Run: headless pygame with SDL's dummy video driver; simulated clock (each Clock.tick advances the game by its frame time, no real sleeping); random seed 0; keys injected as events and as key.get_pressed() state; no mouse input.
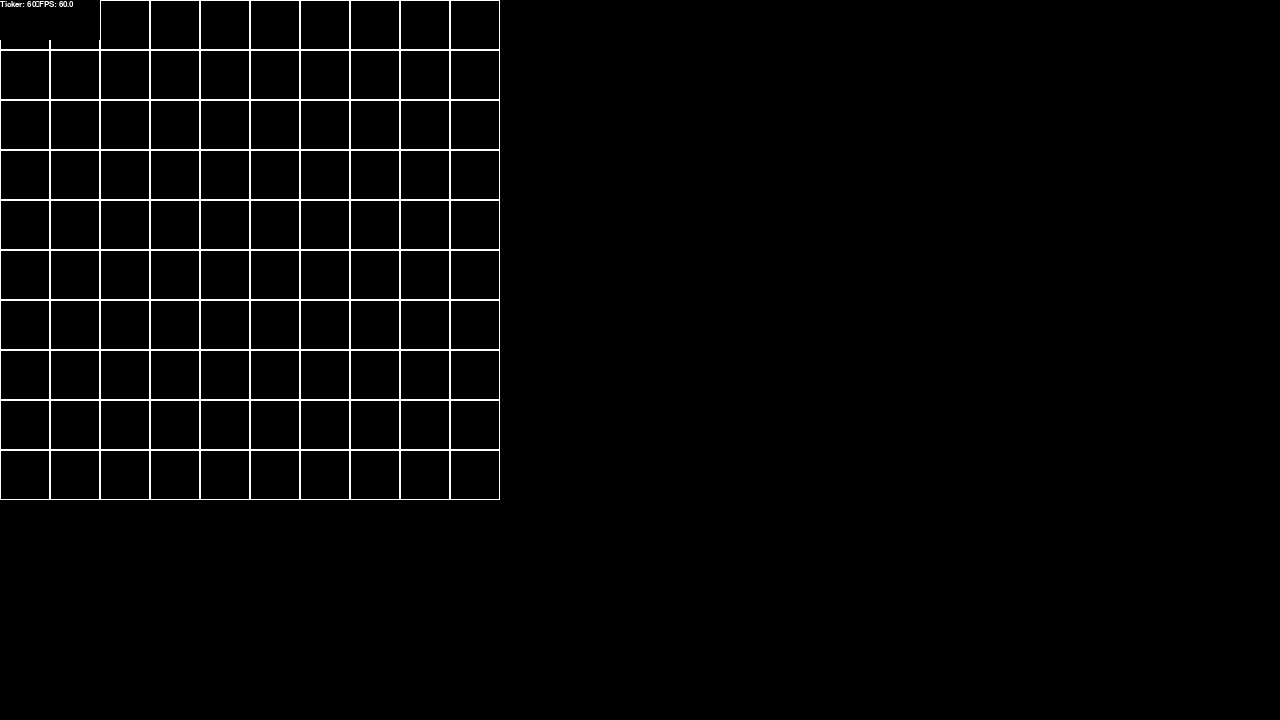
Frame 1 of 4 · flips 1–60 · no input
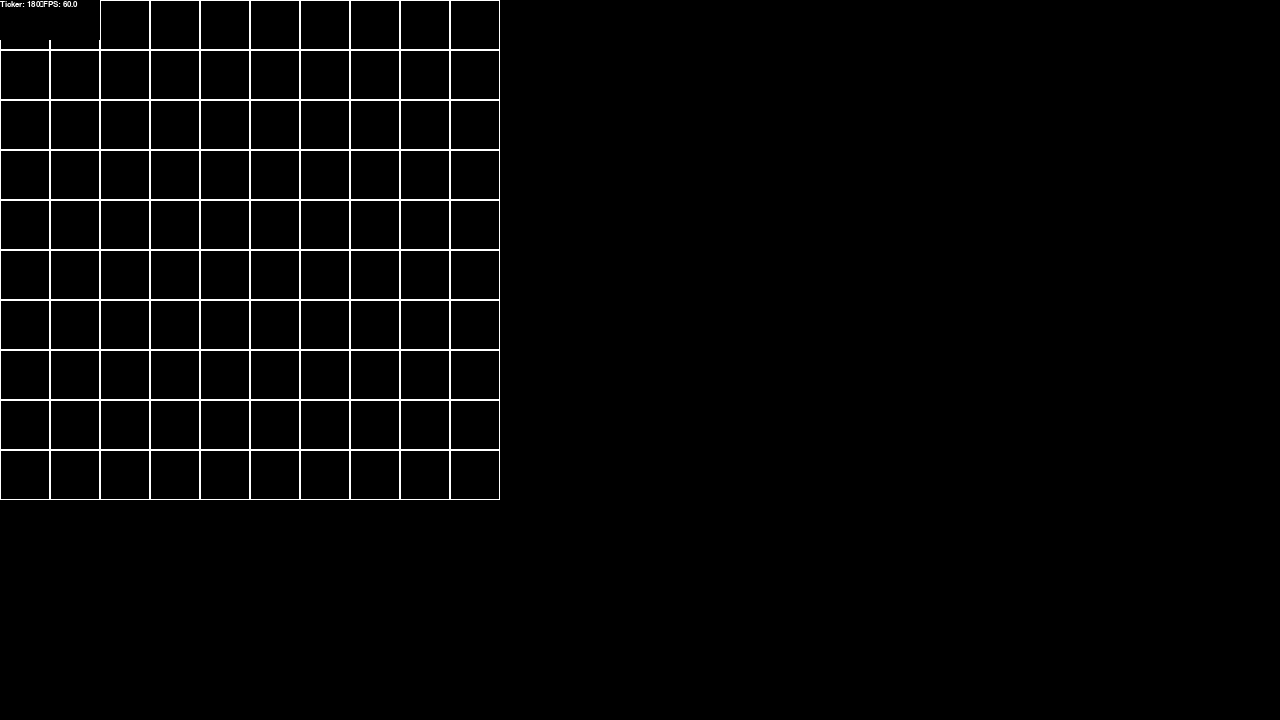
Frame 2 of 4 · flips 61–180 · tapped SPACE, RETURN · held RIGHT (→), D
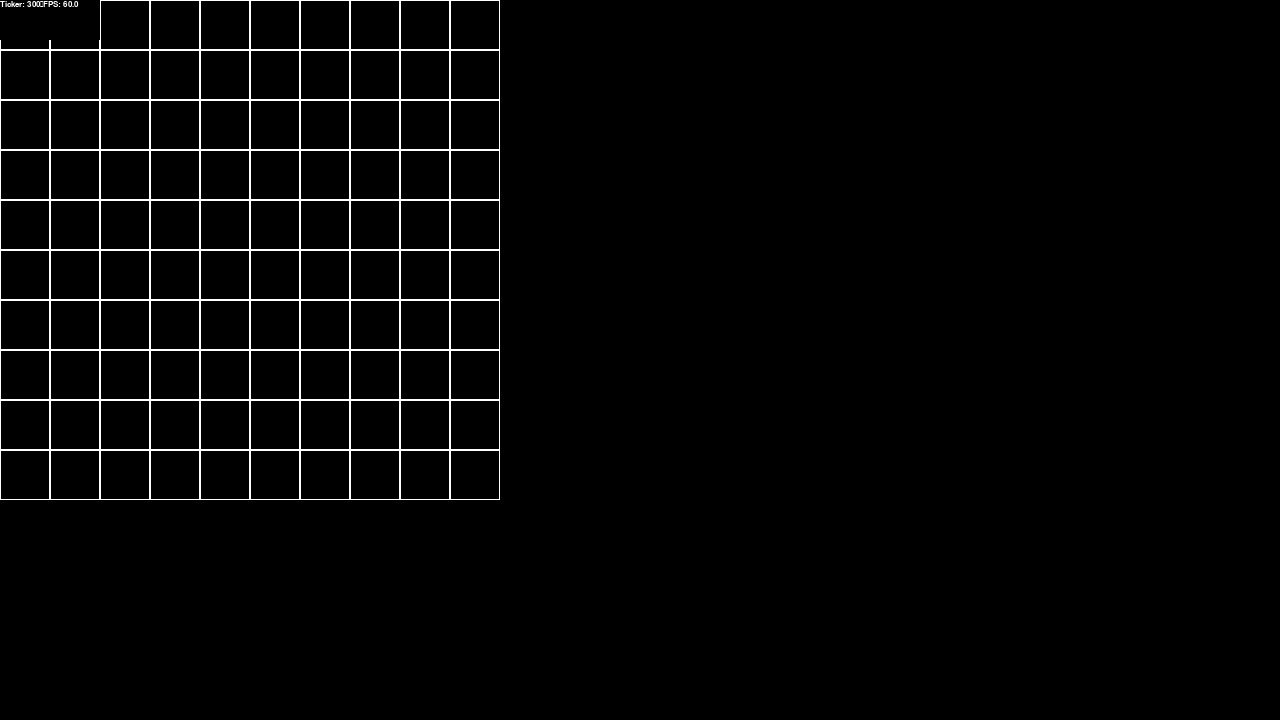
Frame 3 of 4 · flips 181–300 · held DOWN (↓), S
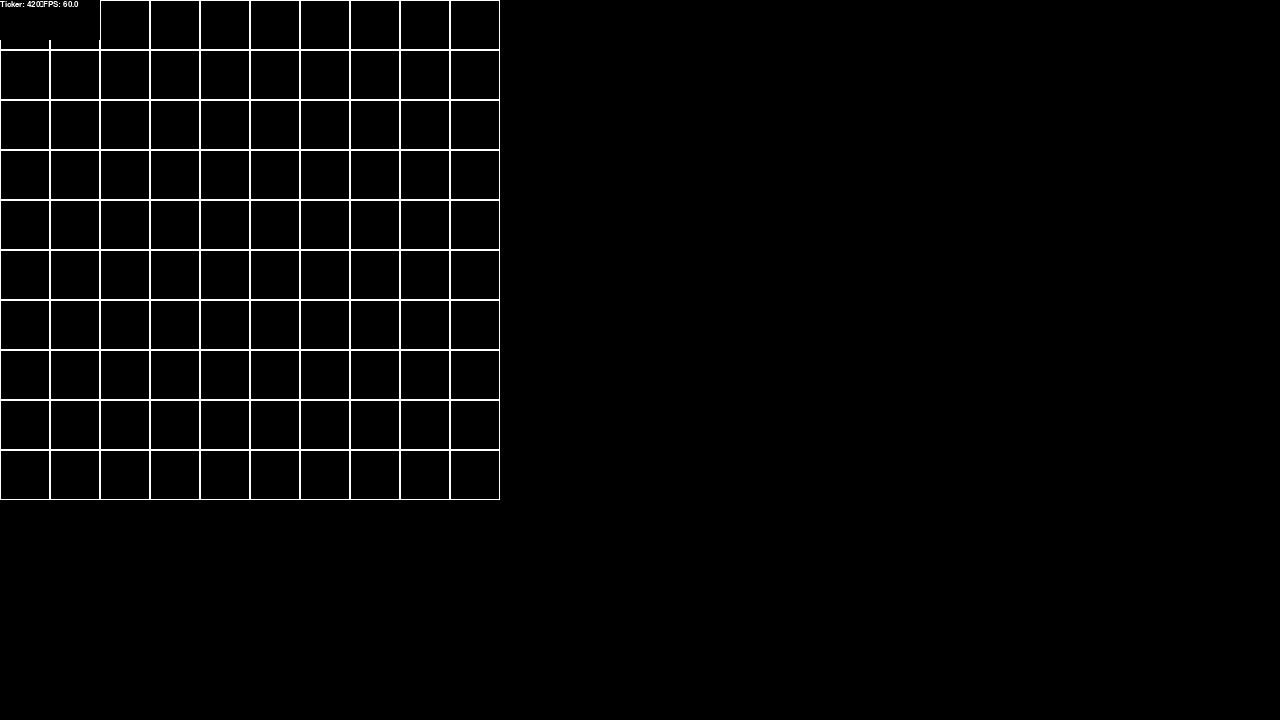
Frame 4 of 4 · flips 301–420 · held LEFT (←), A, UP (↑), W

The pygame program that drew these frames:

import pygame
from pygame.locals import *
import sys

pygame.init()

ticker = 0
max_fps = 120

screen = pygame.display.set_mode((1280, 720))
clock = pygame.time.Clock()

running = True

clock.tick(max_fps)

pygame.display.set_caption("Main Window")
font = pygame.font.SysFont("Arial", 12)

while running:
    for event in pygame.event.get():
        if event.type == QUIT:
            pygame.quit()
            sys.exit()

    for x in range(10):
        for y in range(10):
            rect = pygame.Rect(x * 50, y * 50, 50, 50)
            pygame.draw.rect(screen, (255, 255, 255), rect, 1)

    screen.fill((0, 0, 0), (0, 0, 100, 40))
    ticker += 1
    text = font.render(
        f"Ticker: {ticker}\nFPS: {round(clock.get_fps(), 2)}",
        True,
        (255, 255, 255),
        (None),
    )
    screen.blit(text, (0, 0))

    clock.tick(max_fps)
    pygame.display.update()
